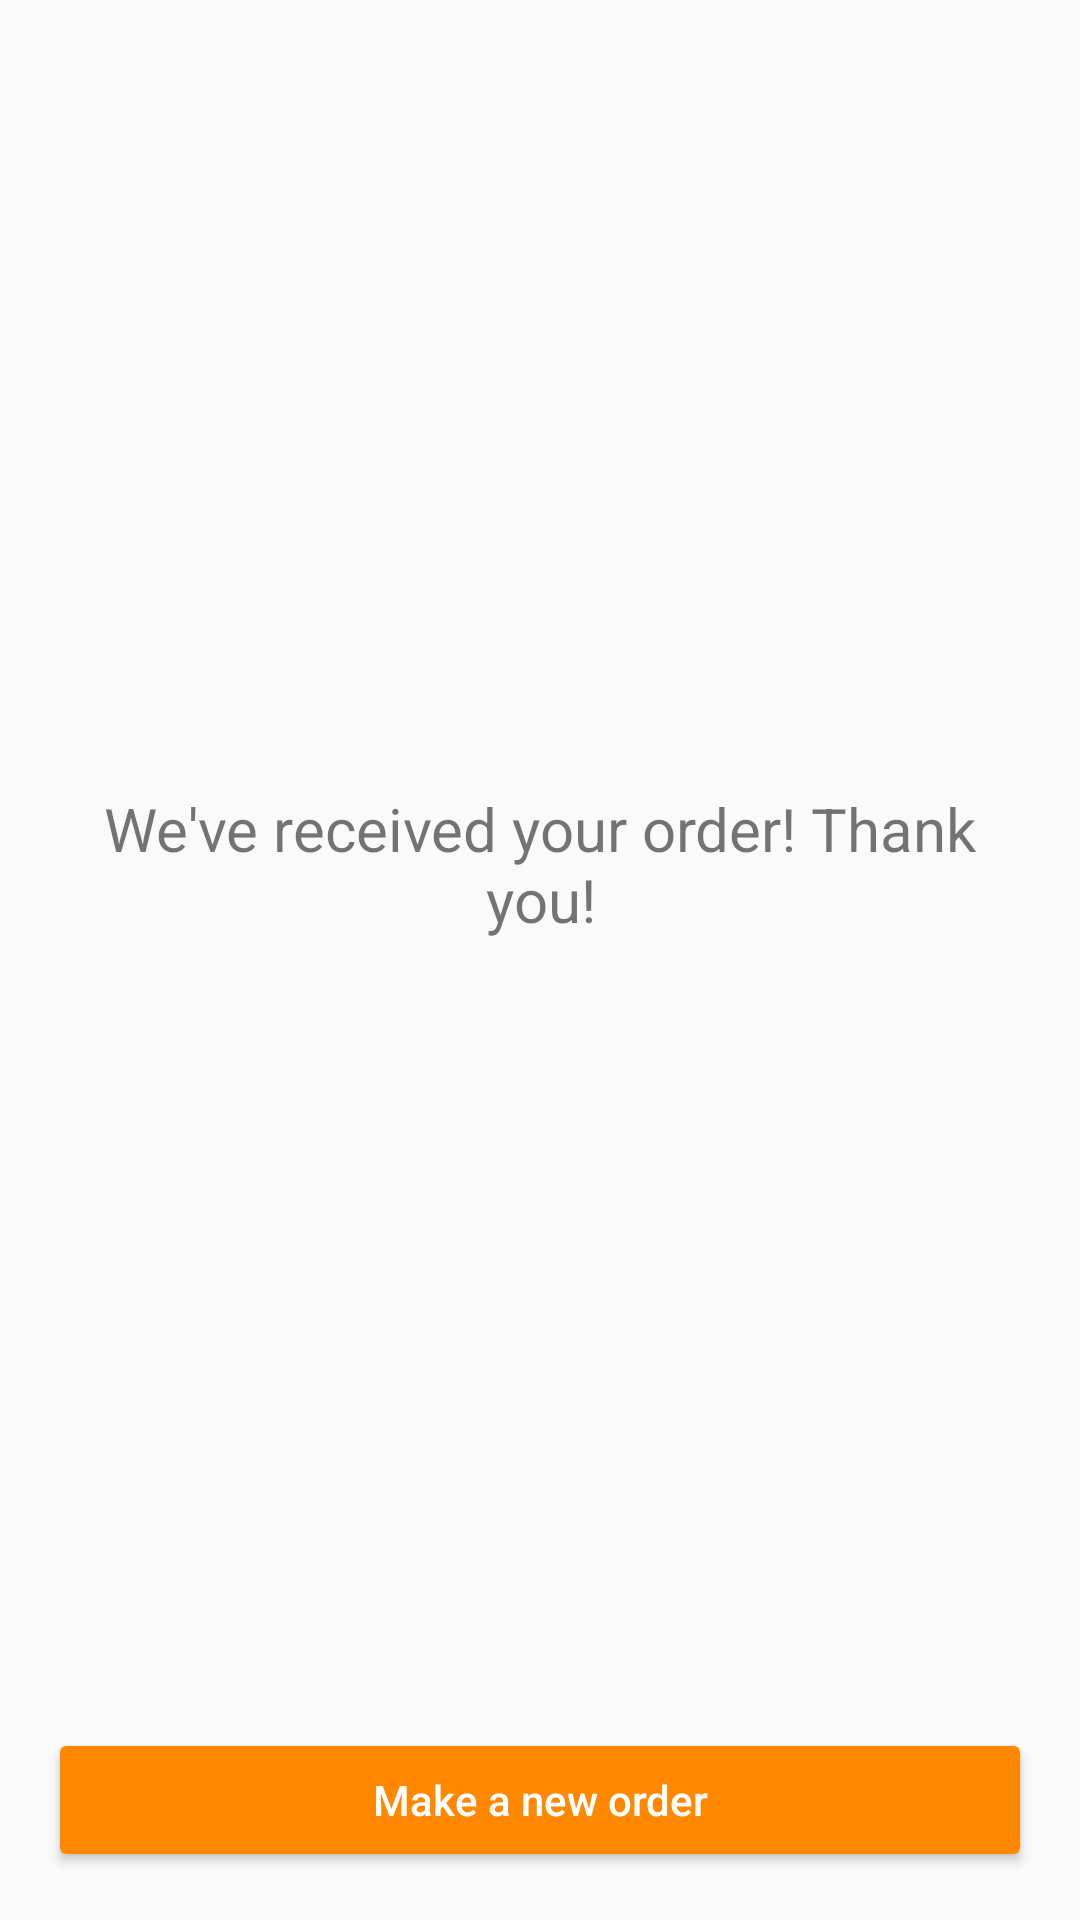

Here is an Android app screen rendered from its layout file. Give the layout XML and the strings, colors and styles it references.
<!-- AndroidManifest.xml: application theme AppThemeOrange -->
<!-- res/layout/thanks_activity.xml -->
<?xml version="1.0" encoding="utf-8"?>
<android.support.constraint.ConstraintLayout
    xmlns:android="http://schemas.android.com/apk/res/android"
    xmlns:app="http://schemas.android.com/apk/res-auto"
    xmlns:tools="http://schemas.android.com/tools"
    android:layout_width="match_parent"
    android:layout_height="match_parent">

    <TextView
        android:layout_width="0dp"
        android:layout_height="0dp"
        android:layout_marginBottom="@dimen/double_margin"
        android:layout_marginEnd="@dimen/double_margin"
        android:layout_marginStart="@dimen/double_margin"
        android:layout_marginTop="@dimen/double_margin"
        android:gravity="center"
        android:text="@string/thanks_message"
        android:textSize="@dimen/list_item_title_size"
        app:layout_constraintBottom_toTopOf="@+id/button"
        app:layout_constraintEnd_toEndOf="parent"
        app:layout_constraintHorizontal_bias="0.0"
        app:layout_constraintStart_toStartOf="parent"
        app:layout_constraintTop_toTopOf="parent"
        app:layout_constraintVertical_bias="0.0" />

    <Button
        android:id="@+id/button"
        android:layout_width="0dp"
        android:layout_height="wrap_content"
        android:layout_marginBottom="@dimen/double_margin"
        android:layout_marginEnd="@dimen/double_margin"
        android:layout_marginStart="@dimen/double_margin"
        android:text="@string/make_new_order"
        android:onClick="startOver"
        app:layout_constraintBottom_toBottomOf="parent"
        app:layout_constraintEnd_toEndOf="parent"
        app:layout_constraintStart_toStartOf="parent" />
</android.support.constraint.ConstraintLayout>
<!-- resources referenced by this layout -->
<resources>
  <dimen name="double_margin">16dp</dimen>
  <dimen name="list_item_title_size">20sp</dimen>
  <string name="make_new_order">Make a new order</string>
  <string name="thanks_message">We\'ve received your order! Thank you! </string>
  <style name="AppThemeOrange" parent="AppTheme">
          <item name="colorAccent">@android:color/holo_orange_dark</item>
          <item name="colorButtonNormal">@android:color/holo_orange_dark</item>
      </style>
  <style name="AppTheme" parent="Theme.AppCompat.Light">
          <item name="colorPrimary">@android:color/white</item>
          <item name="android:textColorPrimary">@android:color/black</item>
          <item name="android:textColorSecondary">@android:color/black</item>
          <item name="android:buttonStyle">@style/Widget.AppCompat.Button.Colored</item>
          <item name="android:textAllCaps">false</item>
      </style>
</resources>
